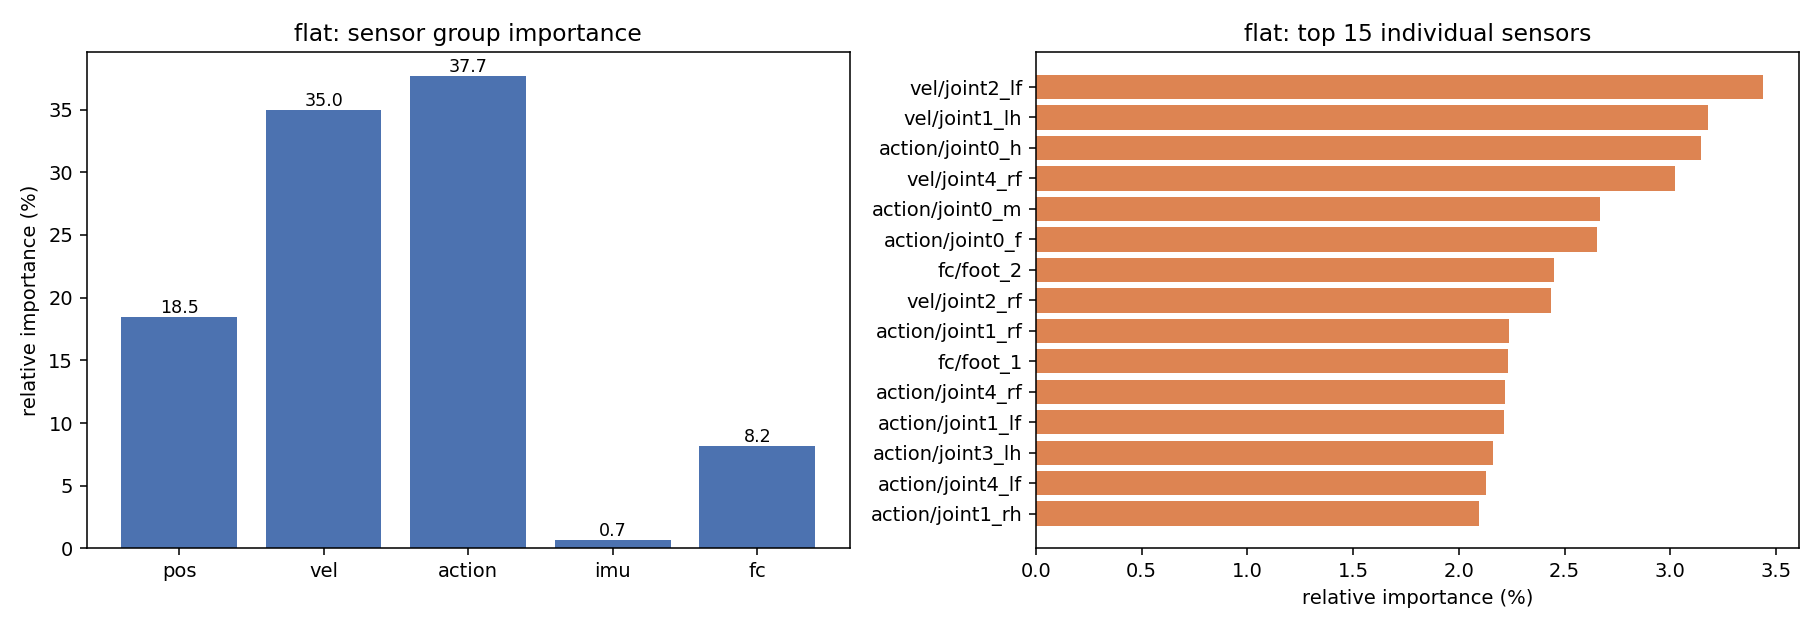

The file beside this chart, header and first rows:
sensor, importance, importance_pct, std
pos/joint0_m, 0.8146, 1.134, 0.5135
pos/joint0_h, 0.9652, 1.344, 0.554
pos/joint0_f, 0.575, 0.8008, 0.3615
pos/joint1_rf, 0.5562, 0.7746, 0.4211
pos/joint1_lf, 0.629, 0.8759, 0.4968
pos/joint1_rh, 0.8067, 1.123, 0.5891
pos/joint1_lh, 1.109, 1.544, 1.048
pos/joint2_rf, 0.7229, 1.007, 0.5328
pos/joint2_lf, 0.7092, 0.9876, 0.6052
pos/joint2_rh, 0.5881, 0.819, 0.6176
pos/joint2_lh, 0.5302, 0.7383, 0.4473
pos/joint3_rf, 0.4919, 0.685, 0.435
pos/joint3_lf, 0.4251, 0.5919, 0.3474
pos/joint3_rh, 0.5299, 0.7379, 0.3337
pos/joint3_lh, 0.5919, 0.8243, 0.6199
pos/joint4_rf, 1.002, 1.395, 0.8367
pos/joint4_lf, 1.031, 1.436, 0.4459
pos/joint4_rh, 0.5882, 0.8192, 0.6572
pos/joint4_lh, 0.6061, 0.844, 0.4855
vel/joint0_m, 0.8031, 1.118, 0.5416
vel/joint0_h, 0.8265, 1.151, 0.5499
vel/joint0_f, 0.8039, 1.12, 0.4564
vel/joint1_rf, 1.271, 1.769, 0.6029
vel/joint1_lf, 1.5, 2.089, 0.6913
vel/joint1_rh, 1.43, 1.991, 0.6923
vel/joint1_lh, 2.282, 3.178, 1.369
vel/joint2_rf, 1.749, 2.435, 0.9401
vel/joint2_lf, 2.467, 3.436, 1.728
vel/joint2_rh, 0.9175, 1.278, 0.6416
vel/joint2_lh, 0.848, 1.181, 0.6023
vel/joint3_rf, 1.109, 1.545, 0.6721
vel/joint3_lf, 1.322, 1.841, 0.7414
vel/joint3_rh, 1.253, 1.744, 0.5953
vel/joint3_lh, 1.008, 1.404, 0.5503
vel/joint4_rf, 2.171, 3.024, 1.069
vel/joint4_lf, 1.093, 1.522, 1.067
vel/joint4_rh, 0.9535, 1.328, 0.4866
vel/joint4_lh, 1.305, 1.817, 0.6589
action/joint0_m, 1.914, 2.666, 0.9209
action/joint0_h, 2.259, 3.146, 0.8427
action/joint0_f, 1.906, 2.655, 0.6085
action/joint1_rf, 1.607, 2.238, 0.6453
action/joint1_lf, 1.591, 2.215, 0.6147
action/joint1_rh, 1.504, 2.094, 0.7806
action/joint1_lh, 1.34, 1.865, 0.4498
action/joint2_rf, 0.8956, 1.247, 0.6967
action/joint2_lf, 1.397, 1.945, 0.979
action/joint2_rh, 1.013, 1.411, 0.8096
action/joint2_lh, 1.074, 1.495, 1.012
action/joint3_rf, 1.464, 2.038, 0.8426
action/joint3_lf, 1.272, 1.771, 0.7073
action/joint3_rh, 1.343, 1.87, 0.7939
action/joint3_lh, 1.551, 2.16, 0.9395
action/joint4_rf, 1.593, 2.218, 0.9593
action/joint4_lf, 1.527, 2.126, 0.6266
action/joint4_rh, 0.8911, 1.241, 0.6968
action/joint4_lh, 0.9243, 1.287, 0.5997
imu/roll, 0.05627, 0.07836, 0.05768
imu/pitch, 0.07761, 0.1081, 0.05574
imu/yaw, 0.3435, 0.4784, 0.2937
... 4 more rows
